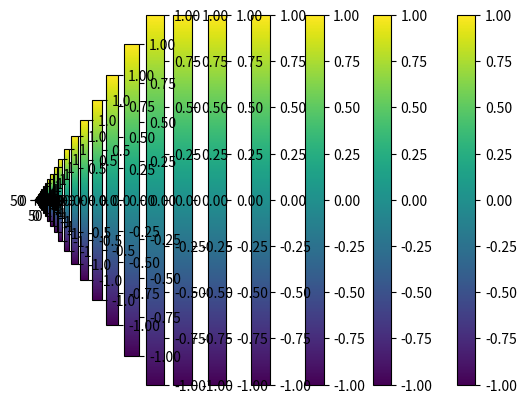

This chart was generated by the following Python code:
# -*- coding: utf-8 -*-
"""
Created on Tue Dec  3 06:11:00 2024

[redacted]

All infected trees execute disease spreading for one time 
Applying convolution operation to spread the disease
"""
#%%
import numpy as np
from scipy.signal import convolve2d

#%% Function to spread the disease.
def SpreadDisease(forest, pSpread):
    """
    Function to propagate the disease on a populated forest.
    
    Parameters
    ==========
    forest : 2-dimensional array. -1 for healthy trees, 1 for infected trees, 0 for empty cells.
    pSpread : Probability of spreading the disease.
    """
    infected_index = np.where(forest == 1)
    infected_positions_i = infected_index[0]
    infected_positions_j = infected_index[1]


    # Changing value of infected_state and healthy_state might cause big problem!!!!!
    spread_scope = 1  # scope of spreading the disease
    infected_state = 1 # state of infected trees
    healthy_state = -1 # state of healthy trees
    empty_state = 0 # state of empty cells

    # bias to avoid log(0) problem
    bias = 1e-10

    # filter of infected trees
    infected_matrix = np.zeros(forest.shape)
    infected_matrix[infected_positions_i, infected_positions_j] = infected_state
    # add periodic boundary conditions to badding
    padded_infected_matrix = np.pad(infected_matrix, spread_scope , mode='wrap')
    # process to calculate the probability that the center tree get infected
    p_matrix = np.log(1 - padded_infected_matrix*pSpread + bias)
    kernel = np.ones((2*spread_scope+1, 2*spread_scope+1))
    p_matrix = convolve2d(p_matrix, kernel, mode='valid')
    p_matrix = 1 - np.exp(p_matrix)
    # generate random matrix to compare with the probability matrix
    random_matrix = np.random.rand( p_matrix.shape[0], p_matrix.shape[1])
    # determine the infected trees
    infected_matrix[random_matrix < p_matrix] = infected_state
    # intersection of infected trees and healthy trees
    infected_matrix = infected_matrix * (forest == healthy_state)
    # update the forest
    forest[infected_matrix == infected_state] = infected_state
    return forest
# %%
N = 100
# random forest with 10% of trees infected.
initial_forest = np.random.choice([-1, 0, 1], size=(N, N), p=[0.9, 0.0, 0.1])
# plot the forest
import matplotlib.pyplot as plt
plt.imshow(initial_forest, cmap='viridis')
plt.colorbar()
plt.show()


# %%
# Spread the disease
# index of infected trees
while True:
    initial_forest = SpreadDisease(initial_forest, 0.01)
    # plot the forest
    plt.imshow(initial_forest, cmap='viridis')
    plt.colorbar()
    plt.show()
    if np.sum(initial_forest == -1) == 0:
        break

# %%
